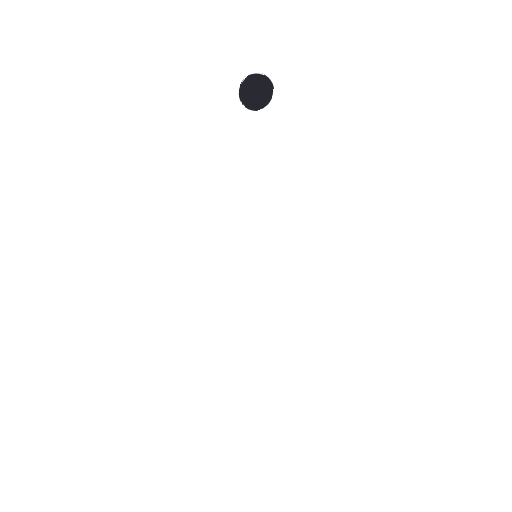
t = 0.00 s
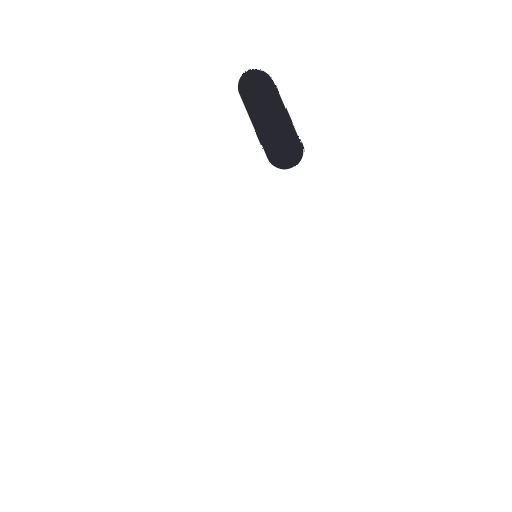
t = 0.14 s
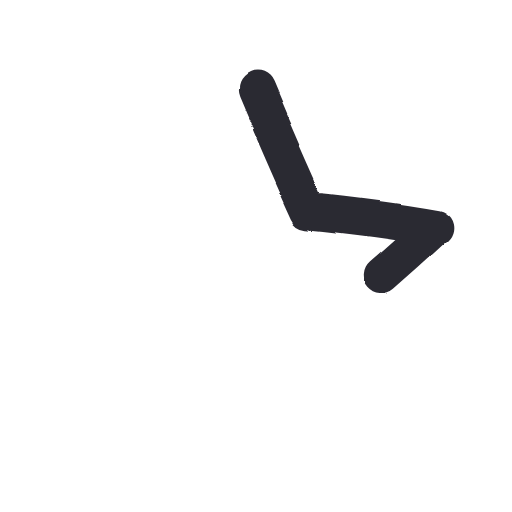
t = 0.28 s
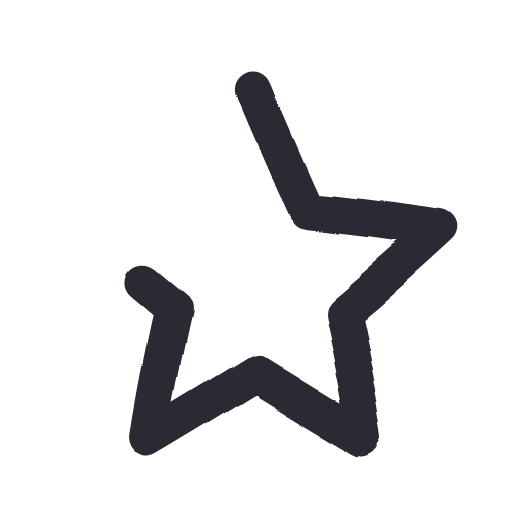
t = 0.41 s
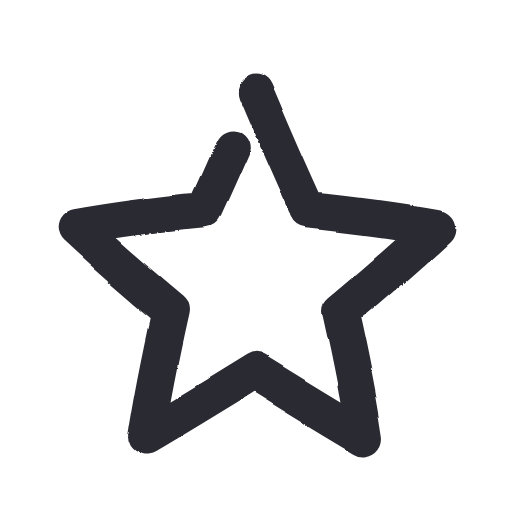
t = 0.55 s
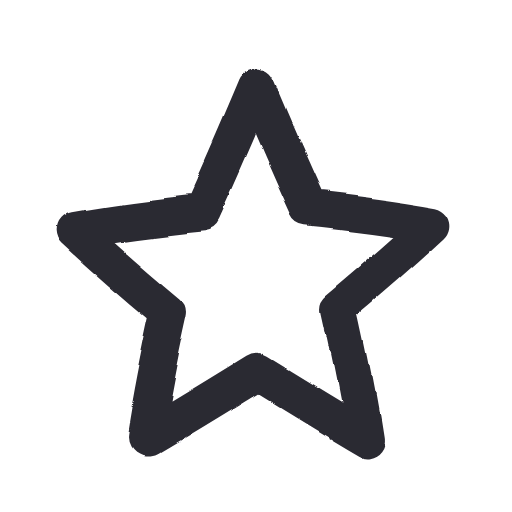
t = 0.70 s

The animated SVG that drew these frames (rendered in a browser with its animation timeline set to each time). Animation: 1 SMIL element (animate=1), 1 CSS @keyframes rule; one cycle of 0.70 s, repeats indefinitely.

<svg xmlns="http://www.w3.org/2000/svg" width="96" height="96" viewBox="0 0 48 48">
  <style>
    path {
      fill: none; stroke: #2b2a33; stroke-width: 3.4;
      stroke-linecap: round; stroke-linejoin: round;
      stroke-dasharray: 1; stroke-dashoffset: 1; visibility: hidden;
      animation-name: draw; animation-timing-function: cubic-bezier(.65,.05,.36,1);
      animation-fill-mode: forwards;
    }
    @keyframes draw {
      from { visibility: visible }
      to { visibility: visible; stroke-dashoffset: 0 }
    }
  </style>
  <filter id="boil" x="-30%" y="-30%" width="160%" height="160%">
    <feTurbulence type="fractalNoise" baseFrequency="0.055" numOctaves="2" seed="1" result="noise">
      <animate attributeName="seed" values="1;2;3;4;5;6" dur="0.55s" repeatCount="indefinite" calcMode="discrete"/>
    </feTurbulence>
    <feDisplacementMap in="SourceGraphic" in2="noise" scale="1.6" xChannelSelector="R" yChannelSelector="G"/>
  </filter>
  <g filter="url(#boil)">
    <rect width="48" height="48" fill="none"/>
    <path pathLength="1" style="animation-duration:0.70s;animation-delay:0.00s" d="M 24 8.5 C 25.6 12.3, 27.2 16, 28.9 19.7 C 32.9 20.1, 36.9 20.6, 40.8 21.3 C 37.9 24, 34.9 26.6, 31.9 29.1 C 32.8 33.1, 33.6 37, 34.2 41 C 30.8 39, 27.4 36.9, 24 34.8 C 20.6 36.9, 17.2 39, 13.8 41 C 14.4 37, 15.2 33.1, 16.1 29.1 C 13.1 26.6, 10.1 24, 7.2 21.3 C 11.1 20.6, 15.1 20.1, 19.1 19.7 C 20.8 16, 22.4 12.3, 24 8.5 Z"/>
  </g>
</svg>
